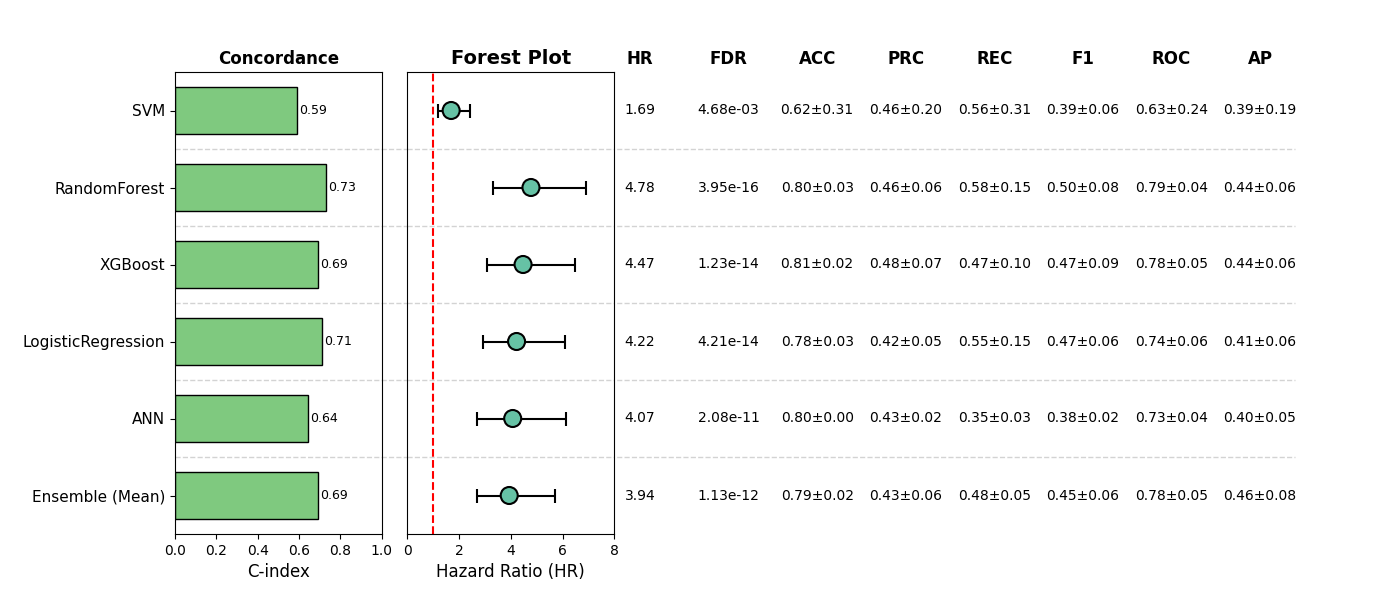

Data behind this chart, as committed beside it:
, Model, HR, CI_lower, CI_upper, p, cindex, accuracy_mean, accuracy_std, precision_mean, precision_std, recall_mean, recall_std, f1_mean, f1_std, roc_auc_mean, roc_auc_std, pr_auc_mean, pr_auc_std, FDR, Sig
0, SVM, 1.69, 1.175, 2.432, 0.004683, 0.5895, 0.6179, 0.3129, 0.4598, 0.2019, 0.5591, 0.312, 0.388, 0.06357, 0.6345, 0.2394, 0.3896, 0.1887, 0.004683, True
1, RandomForest, 4.779, 3.311, 6.899, 6.588949924876483e-17, 0.731, 0.7992, 0.02757, 0.4574, 0.0603, 0.5756, 0.1479, 0.5007, 0.07594, 0.7879, 0.03977, 0.4406, 0.06316, 3.95336995492589e-16, True
2, XGBoost, 4.473, 3.078, 6.502, 4.099808422480827e-15, 0.6934, 0.8148, 0.02355, 0.478, 0.07025, 0.4667, 0.1035, 0.4714, 0.08653, 0.7793, 0.05417, 0.4431, 0.06489, 1.2299425267442483e-14, True
3, LogisticRegression, 4.221, 2.918, 6.107, 2.1053538237446075e-14, 0.7123, 0.7778, 0.02659, 0.4172, 0.0497, 0.5541, 0.1456, 0.4654, 0.06277, 0.7445, 0.05998, 0.4131, 0.0611, 4.210707647489215e-14, True
4, ANN, 4.072, 2.705, 6.13, 1.737145226841717e-11, 0.643, 0.8012, 0.004775, 0.433, 0.02369, 0.3477, 0.02822, 0.3849, 0.02116, 0.7262, 0.03835, 0.3953, 0.04827, 2.0845742722100604e-11, True
5, Ensemble (Mean), 3.937, 2.707, 5.727, 7.55089933767286e-13, 0.6915, 0.7934, 0.0245, 0.4343, 0.06191, 0.4778, 0.05048, 0.4542, 0.05515, 0.7775, 0.05316, 0.4602, 0.07759, 1.1326349006509291e-12, True
